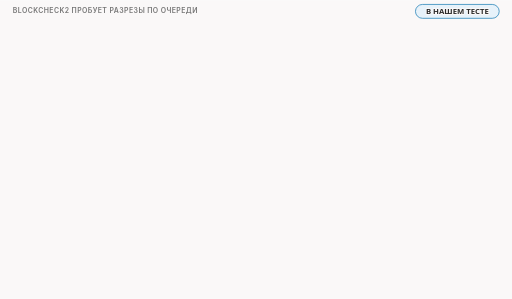
t = 0.00 s
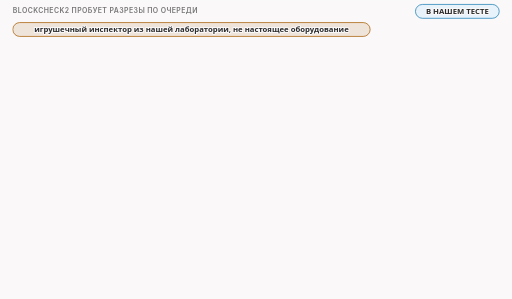
t = 1.73 s
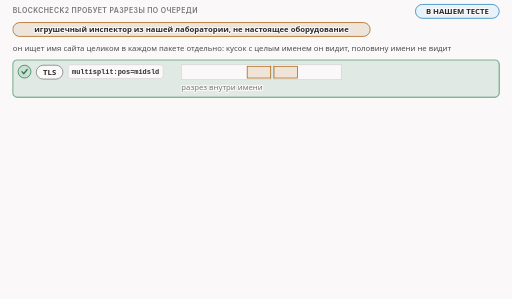
t = 3.34 s
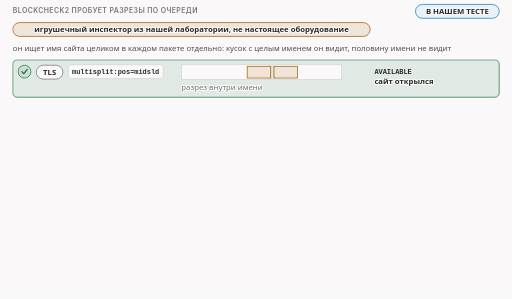
t = 4.95 s
t = 6.49 s: frame unchanged from t = 4.95 s, image omitted
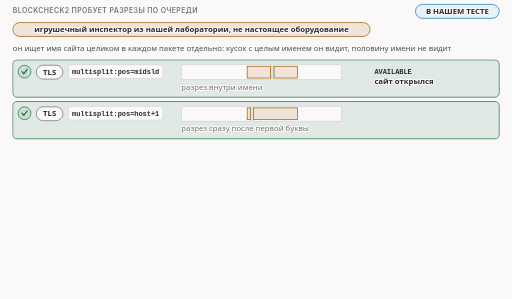
t = 8.24 s

The animated SVG that drew these frames (rendered in a browser with its animation timeline set to each time). Animation: 13 CSS @keyframes rules; frames cover the first 8.24 s, repeats indefinitely.

<svg xmlns="http://www.w3.org/2000/svg" class="v00-s15-pos2-vs-midsld" viewBox="0 0 960 560" width="960" height="560" role="img" aria-labelledby="v00-s15-pos2-vs-midsld-t v00-s15-pos2-vs-midsld-d">
<title id="v00-s15-pos2-vs-midsld-t">Разрез внутри имени и вне имени</title>
<desc id="v00-s15-pos2-vs-midsld-d">Игрушечный инспектор нашей лаборатории, не настоящее оборудование, ищет имя сайта целиком в каждом пакете отдельно, и в нашем тесте blockcheck2 показал, что разрезы внутри имени, midsld и host плюс один, он пропустил, а разрезы вне имени, число 2 и method плюс 2, нет, потому что имя осталось целым в одном из кусков; это факт про нашу игрушку, а не про настоящие системы.</desc>
<style>.v00-s15-pos2-vs-midsld{--fg:var(--dark,#2b2b2b);--fg2:var(--darkgray,#4e4e4e);--mute:var(--gray,#767676);--line:var(--lightgray,#d4d4d4);--acc:var(--secondary,#1f7fb5);--tint:var(--highlight,rgba(178,225,255,.28));--bg:var(--light,#faf8f8);--rej:#c4372b;--rejt:rgba(196,55,43,.10);--ok:#237a4b;--okt:rgba(35,122,75,.11);--amb:#a8610a;--ambt:rgba(168,97,10,.13)}
@media (prefers-color-scheme:dark){.v00-s15-pos2-vs-midsld{--fg:var(--dark,#ebebec);--fg2:var(--darkgray,#d4d4d4);--mute:var(--gray,#9a9a9a);--line:var(--lightgray,#4a474a);--acc:var(--secondary,#b2e1ff);--tint:var(--highlight,rgba(178,225,255,.14));--bg:var(--light,#161618);--rej:#ff8f80;--rejt:rgba(255,143,128,.14);--ok:#7fd9a1;--okt:rgba(127,217,161,.13);--amb:#f0b866;--ambt:rgba(240,184,102,.14)}}
.v00-s15-pos2-vs-midsld .bg{fill:var(--bg)}
.v00-s15-pos2-vs-midsld text{font-family:var(--bodyFont,'Source Sans 3'),system-ui,-apple-system,'Segoe UI',Roboto,sans-serif;font-size:16px;fill:var(--fg2);paint-order:stroke;stroke:var(--bg);stroke-width:4px;stroke-linejoin:round}
.v00-s15-pos2-vs-midsld .tk{font-weight:600;fill:var(--fg)}
.v00-s15-pos2-vs-midsld .sm{font-size:14.5px}
.v00-s15-pos2-vs-midsld .m{font-family:var(--codeFont,'JetBrains Mono'),ui-monospace,'Cascadia Code',Consolas,monospace;font-size:14.5px}
.v00-s15-pos2-vs-midsld .mk{font-family:var(--codeFont,'JetBrains Mono'),ui-monospace,'Cascadia Code',Consolas,monospace;font-size:14.5px;font-weight:600;fill:var(--fg)}
.v00-s15-pos2-vs-midsld .hx{font-family:var(--codeFont,'JetBrains Mono'),ui-monospace,'Cascadia Code',Consolas,monospace;font-size:14px;font-weight:600;fill:var(--fg);stroke:none}
.v00-s15-pos2-vs-midsld .ix{font-family:var(--codeFont,'JetBrains Mono'),ui-monospace,'Cascadia Code',Consolas,monospace;font-size:13px;fill:var(--mute);stroke:none}
.v00-s15-pos2-vs-midsld .big{font-size:22px}
.v00-s15-pos2-vs-midsld .ml{font-family:var(--codeFont,'JetBrains Mono'),ui-monospace,'Cascadia Code',Consolas,monospace;font-size:17px;font-weight:600;fill:var(--fg)}
.v00-s15-pos2-vs-midsld .cap{font-family:var(--headerFont,Inter),system-ui,-apple-system,'Segoe UI',Roboto,sans-serif;font-size:13px;font-weight:600;letter-spacing:.06em;text-transform:uppercase;fill:var(--mute)}
.v00-s15-pos2-vs-midsld .mu{fill:var(--mute)}.v00-s15-pos2-vs-midsld .fg{fill:var(--fg)}.v00-s15-pos2-vs-midsld .acc{fill:var(--acc)}.v00-s15-pos2-vs-midsld .rej{fill:var(--rej)}.v00-s15-pos2-vs-midsld .ok{fill:var(--ok)}.v00-s15-pos2-vs-midsld .amb{fill:var(--amb)}
.v00-s15-pos2-vs-midsld .c{text-anchor:middle}.v00-s15-pos2-vs-midsld .r{text-anchor:end}.v00-s15-pos2-vs-midsld .ns{stroke:none}
.v00-s15-pos2-vs-midsld .bx{fill:var(--bg);stroke:var(--line);stroke-width:1.4}
.v00-s15-pos2-vs-midsld .bxs{fill:var(--bg);stroke:var(--mute);stroke-width:1.4}
.v00-s15-pos2-vs-midsld .bxa{fill:var(--tint);stroke:var(--acc);stroke-width:1.4}
.v00-s15-pos2-vs-midsld .bxr{fill:var(--rejt);stroke:var(--rej);stroke-width:1.4}
.v00-s15-pos2-vs-midsld .bxo{fill:var(--okt);stroke:var(--ok);stroke-width:1.4}
.v00-s15-pos2-vs-midsld .bxb{fill:var(--ambt);stroke:var(--amb);stroke-width:1.4}
.v00-s15-pos2-vs-midsld .pl{fill:var(--bg);stroke:var(--fg);stroke-width:1.6}
.v00-s15-pos2-vs-midsld .fs{fill:var(--mute);fill-opacity:.22;stroke:none}
.v00-s15-pos2-vs-midsld .bxg{fill:var(--mute);fill-opacity:.2;stroke:var(--mute);stroke-width:1.4}
.v00-s15-pos2-vs-midsld .bxn{fill:none;stroke:var(--fg);stroke-width:2}
.v00-s15-pos2-vs-midsld .bxd{fill:none;stroke:var(--mute);stroke-width:1.3;stroke-dasharray:5 4}
.v00-s15-pos2-vs-midsld .fa{fill:var(--tint);stroke:none}.v00-s15-pos2-vs-midsld .fr{fill:var(--rejt);stroke:none}.v00-s15-pos2-vs-midsld .fb{fill:var(--ambt);stroke:none}.v00-s15-pos2-vs-midsld .fo{fill:var(--okt);stroke:none}
.v00-s15-pos2-vs-midsld .lm{fill:none;stroke:var(--mute);stroke-width:1.4}
.v00-s15-pos2-vs-midsld .lmd{fill:none;stroke:var(--mute);stroke-width:1.4;stroke-dasharray:5 4}
.v00-s15-pos2-vs-midsld .la{fill:none;stroke:var(--acc);stroke-width:2}
.v00-s15-pos2-vs-midsld .lf{fill:none;stroke:var(--fg2);stroke-width:2}
.v00-s15-pos2-vs-midsld .lr{fill:none;stroke:var(--rej);stroke-width:2.4}
.v00-s15-pos2-vs-midsld .lcut{fill:none;stroke:var(--rej);stroke-width:1.8;stroke-dasharray:6 4}
.v00-s15-pos2-vs-midsld .lb{fill:none;stroke:var(--amb);stroke-width:2}
.v00-s15-pos2-vs-midsld .lo{fill:none;stroke:var(--ok);stroke-width:2.4}
.v00-s15-pos2-vs-midsld .hf{fill:var(--fg2)}.v00-s15-pos2-vs-midsld .ha{fill:var(--acc)}.v00-s15-pos2-vs-midsld .hr{fill:var(--rej)}.v00-s15-pos2-vs-midsld .hm{fill:var(--mute)}.v00-s15-pos2-vs-midsld .hb{fill:var(--amb)}
.v00-s15-pos2-vs-midsld .fun{fill:var(--tint);stroke:var(--acc);stroke-width:1;stroke-opacity:.55}
.v00-s15-pos2-vs-midsld .lg{font-family:var(--codeFont,'JetBrains Mono'),ui-monospace,'Cascadia Code',Consolas,monospace;font-size:13px;fill:var(--fg2);stroke:none}
.v00-s15-pos2-vs-midsld .lgc{font-family:var(--codeFont,'JetBrains Mono'),ui-monospace,'Cascadia Code',Consolas,monospace;font-size:13px;fill:var(--acc);stroke:none}
.v00-s15-pos2-vs-midsld .lgl{font-family:var(--codeFont,'JetBrains Mono'),ui-monospace,'Cascadia Code',Consolas,monospace;font-size:13px;fill:var(--ok);stroke:none}
.v00-s15-pos2-vs-midsld .lgk{font-family:var(--codeFont,'JetBrains Mono'),ui-monospace,'Cascadia Code',Consolas,monospace;font-size:13px;font-weight:600;fill:var(--fg);stroke:none}
.v00-s15-pos2-vs-midsld .dk{fill:var(--fg2);stroke:var(--fg);stroke-width:1.4}
.v00-s15-pos2-vs-midsld .inv{fill:var(--bg);stroke:none}
.v00-s15-pos2-vs-midsld .invm{fill:var(--bg);fill-opacity:.8;stroke:none}
.v00-s15-pos2-vs-midsld .gr{fill:var(--mute);fill-opacity:.12;stroke:var(--line);stroke-width:1.2}
.v00-s15-pos2-vs-midsld .a{animation-duration:44s;animation-timing-function:cubic-bezier(.3,.6,.25,1);animation-iteration-count:infinite;animation-fill-mode:both}
@media (prefers-reduced-motion:reduce){.v00-s15-pos2-vs-midsld .a{animation:none}.v00-s15-pos2-vs-midsld .tr{display:none}}
@keyframes v00-s15-pos2-vs-midsld-k1{0.0%{opacity:0}2.273%{opacity:0}3.295%{opacity:1}96.136%{opacity:1}97.5%{opacity:0}100%{opacity:0}}.v00-s15-pos2-vs-midsld .e1{animation-name:v00-s15-pos2-vs-midsld-k1}@keyframes v00-s15-pos2-vs-midsld-k2{0.0%{opacity:0}4.545%{opacity:0}5.568%{opacity:1}96.136%{opacity:1}97.5%{opacity:0}100%{opacity:0}}.v00-s15-pos2-vs-midsld .e2{animation-name:v00-s15-pos2-vs-midsld-k2}@keyframes v00-s15-pos2-vs-midsld-k3{0.0%{opacity:0}6.818%{opacity:0}7.841%{opacity:1}96.136%{opacity:1}97.5%{opacity:0}100%{opacity:0}}.v00-s15-pos2-vs-midsld .e3{animation-name:v00-s15-pos2-vs-midsld-k3}@keyframes v00-s15-pos2-vs-midsld-k4{0.0%{opacity:0}10.227%{opacity:0}11.25%{opacity:1}96.136%{opacity:1}97.5%{opacity:0}100%{opacity:0}}.v00-s15-pos2-vs-midsld .e4{animation-name:v00-s15-pos2-vs-midsld-k4}@keyframes v00-s15-pos2-vs-midsld-k5{0.0%{opacity:0}15.909%{opacity:0}16.932%{opacity:1}96.136%{opacity:1}97.5%{opacity:0}100%{opacity:0}}.v00-s15-pos2-vs-midsld .e5{animation-name:v00-s15-pos2-vs-midsld-k5}@keyframes v00-s15-pos2-vs-midsld-k6{0.0%{opacity:0}19.318%{opacity:0}20.341%{opacity:1}96.136%{opacity:1}97.5%{opacity:0}100%{opacity:0}}.v00-s15-pos2-vs-midsld .e6{animation-name:v00-s15-pos2-vs-midsld-k6}@keyframes v00-s15-pos2-vs-midsld-k7{0.0%{opacity:0}25.0%{opacity:0}26.023%{opacity:1}96.136%{opacity:1}97.5%{opacity:0}100%{opacity:0}}.v00-s15-pos2-vs-midsld .e7{animation-name:v00-s15-pos2-vs-midsld-k7}@keyframes v00-s15-pos2-vs-midsld-k8{0.0%{opacity:0}28.409%{opacity:0}29.432%{opacity:1}96.136%{opacity:1}97.5%{opacity:0}100%{opacity:0}}.v00-s15-pos2-vs-midsld .e8{animation-name:v00-s15-pos2-vs-midsld-k8}@keyframes v00-s15-pos2-vs-midsld-k9{0.0%{opacity:0}34.091%{opacity:0}35.114%{opacity:1}96.136%{opacity:1}97.5%{opacity:0}100%{opacity:0}}.v00-s15-pos2-vs-midsld .e9{animation-name:v00-s15-pos2-vs-midsld-k9}@keyframes v00-s15-pos2-vs-midsld-k10{0.0%{opacity:0}37.5%{opacity:0}38.523%{opacity:1}96.136%{opacity:1}97.5%{opacity:0}100%{opacity:0}}.v00-s15-pos2-vs-midsld .e10{animation-name:v00-s15-pos2-vs-midsld-k10}@keyframes v00-s15-pos2-vs-midsld-k11{0.0%{opacity:0}43.182%{opacity:0}44.205%{opacity:1}96.136%{opacity:1}97.5%{opacity:0}100%{opacity:0}}.v00-s15-pos2-vs-midsld .e11{animation-name:v00-s15-pos2-vs-midsld-k11}@keyframes v00-s15-pos2-vs-midsld-k12{0.0%{opacity:0}46.591%{opacity:0}47.614%{opacity:1}96.136%{opacity:1}97.5%{opacity:0}100%{opacity:0}}.v00-s15-pos2-vs-midsld .e12{animation-name:v00-s15-pos2-vs-midsld-k12}@keyframes v00-s15-pos2-vs-midsld-k13{0.0%{opacity:0}63.636%{opacity:0}64.659%{opacity:1}96.136%{opacity:1}97.5%{opacity:0}100%{opacity:0}}.v00-s15-pos2-vs-midsld .e13{animation-name:v00-s15-pos2-vs-midsld-k13}</style>
<rect class="bg" x="0" y="0" width="960" height="560"/>
<g><text class="cap" x="24" y="24">blockcheck2 пробует разрезы по очереди</text></g>
<g><rect class="bxa" x="779" y="8" width="157" height="26" rx="13"/><text class="sm tk c" x="857.5" y="26">В НАШЕМ ТЕСТЕ</text></g>
<g class="a e1"><rect class="bxb" x="24" y="42" width="670" height="26" rx="13"/><text class="sm tk c" x="359" y="60">игрушечный инспектор из нашей лаборатории, не настоящее оборудование</text></g>
<g class="a e2"><text class="sm" x="24" y="96">он ищет имя сайта целиком в каждом пакете отдельно: кусок с целым именем он видит, половину имени не видит</text></g>
<g class="a e3"><rect class="bxo" x="24" y="112" width="912" height="70" rx="8"/><circle class="bxo" cx="46" cy="134" r="12"/><path class="lo" d="M41 134L44.5 138L51 130" style="stroke-linecap:round;stroke-linejoin:round"/><rect class="bxs" x="68" y="122" width="50" height="26" rx="13.0"/><text class="sm tk c" x="93" y="140">TLS</text><rect class="bx" x="128" y="121" width="178" height="26" rx="5"/><text class="lgk" x="135" y="139">multisplit:pos=midsld</text><rect class="bx" x="340" y="121" width="167.6" height="28" rx="0"/><rect class="bx" x="513.6" y="121" width="126.4" height="28" rx="0"/><rect class="bxb" x="463.5" y="124" width="44.1" height="22" rx="0"/><rect class="bxb" x="513.6" y="124" width="44.1" height="22" rx="0"/><text class="sm mu" x="340" y="168">разрез внутри имени</text><text class="sm" x="660" y="138"></text></g>
<g class="a e4"><text class="lgk" x="702" y="138">AVAILABLE</text><text class="sm tk" x="702" y="158">сайт открылся</text></g>
<g class="a e5"><rect class="bxo" x="24" y="190" width="912" height="70" rx="8"/><circle class="bxo" cx="46" cy="212" r="12"/><path class="lo" d="M41 212L44.5 216L51 208" style="stroke-linecap:round;stroke-linejoin:round"/><rect class="bxs" x="68" y="200" width="50" height="26" rx="13.0"/><text class="sm tk c" x="93" y="218">TLS</text><rect class="bx" x="128" y="199" width="178" height="26" rx="5"/><text class="lgk" x="135" y="217">multisplit:pos=host+1</text><rect class="bx" x="340" y="199" width="129.4" height="28" rx="0"/><rect class="bx" x="475.4" y="199" width="164.6" height="28" rx="0"/><rect class="bxb" x="463.5" y="202" width="5.9" height="22" rx="0"/><rect class="bxb" x="475.4" y="202" width="82.3" height="22" rx="0"/><text class="sm mu" x="340" y="246">разрез сразу после первой буквы</text><text class="sm" x="660" y="216"></text></g>
<g class="a e6"><text class="lgk" x="702" y="216">AVAILABLE</text><text class="sm tk" x="702" y="236">сайт открылся</text></g>
<g class="a e7"><rect class="bxr" x="24" y="268" width="912" height="70" rx="8"/><circle class="bxr" cx="46" cy="290" r="12"/><path class="lr" d="M42 286L50 294M50 286L42 294" style="stroke-linecap:round;stroke-width:2"/><rect class="bxs" x="68" y="278" width="50" height="26" rx="13.0"/><text class="sm tk c" x="93" y="296">TLS</text><rect class="bx" x="128" y="277" width="139" height="26" rx="5"/><text class="lgk" x="135" y="295">multisplit:pos=2</text><rect class="bx" x="340" y="277" width="8.8" height="28" rx="0"/><rect class="bx" x="354.8" y="277" width="285.2" height="28" rx="0"/><rect class="bxb" x="469.5" y="280" width="88.2" height="22" rx="0"/><text class="sm c tk" x="513.6" y="296">имя</text><text class="sm mu" x="340" y="324">разрез в начале, имя целиком в куске 2</text></g>
<g class="a e8"><text class="lgk" x="702" y="294">UNAVAILABLE code=28</text><text class="sm tk" x="702" y="314">таймаут, сайт не открылся</text></g>
<g class="a e9"><rect class="bxo" x="24" y="346" width="912" height="70" rx="8"/><circle class="bxo" cx="46" cy="368" r="12"/><path class="lo" d="M41 368L44.5 372L51 364" style="stroke-linecap:round;stroke-linejoin:round"/><rect class="bxs" x="68" y="356" width="63" height="26" rx="13.0"/><text class="sm tk c" x="99.5" y="374">HTTP</text><rect class="bx" x="128" y="355" width="178" height="26" rx="5"/><text class="lgk" x="135" y="373">multisplit:pos=midsld</text><rect class="bx" x="340" y="355" width="147" height="28" rx="0"/><rect class="bx" x="493" y="355" width="147" height="28" rx="0"/><rect class="bxb" x="442.9" y="358" width="44.1" height="22" rx="0"/><rect class="bxb" x="493" y="358" width="44.1" height="22" rx="0"/><text class="sm mu" x="340" y="402">разрез внутри имени</text><text class="sm" x="660" y="372"></text></g>
<g class="a e10"><text class="lgk" x="702" y="372">AVAILABLE</text><text class="sm tk" x="702" y="392">сайт открылся</text></g>
<g class="a e11"><rect class="bxr" x="24" y="424" width="912" height="70" rx="8"/><circle class="bxr" cx="46" cy="446" r="12"/><path class="lr" d="M42 442L50 450M50 442L42 450" style="stroke-linecap:round;stroke-width:2"/><rect class="bxs" x="68" y="434" width="63" height="26" rx="13.0"/><text class="sm tk c" x="99.5" y="452">HTTP</text><rect class="bx" x="128" y="433" width="194" height="26" rx="5"/><text class="lgk" x="135" y="451">multisplit:pos=method+2</text><rect class="bx" x="340" y="433" width="11.8" height="28" rx="0"/><rect class="bx" x="357.8" y="433" width="282.2" height="28" rx="0"/><rect class="bxb" x="448.9" y="436" width="88.2" height="22" rx="0"/><text class="sm c tk" x="493" y="452">имя</text><text class="sm mu" x="340" y="480">разрез после метода, имя целиком в куске 2</text></g>
<g class="a e12"><text class="lgk" x="702" y="450">UNAVAILABLE code=28</text><text class="sm tk" x="702" y="470">таймаут, сайт не открылся</text></g>
<g class="a e13"><rect class="bxd" x="24" y="506" width="912" height="38" rx="8"/><text class="sm tk c" x="480" y="530">это факт про нашу игрушку, а не про настоящие системы</text></g>
</svg>
